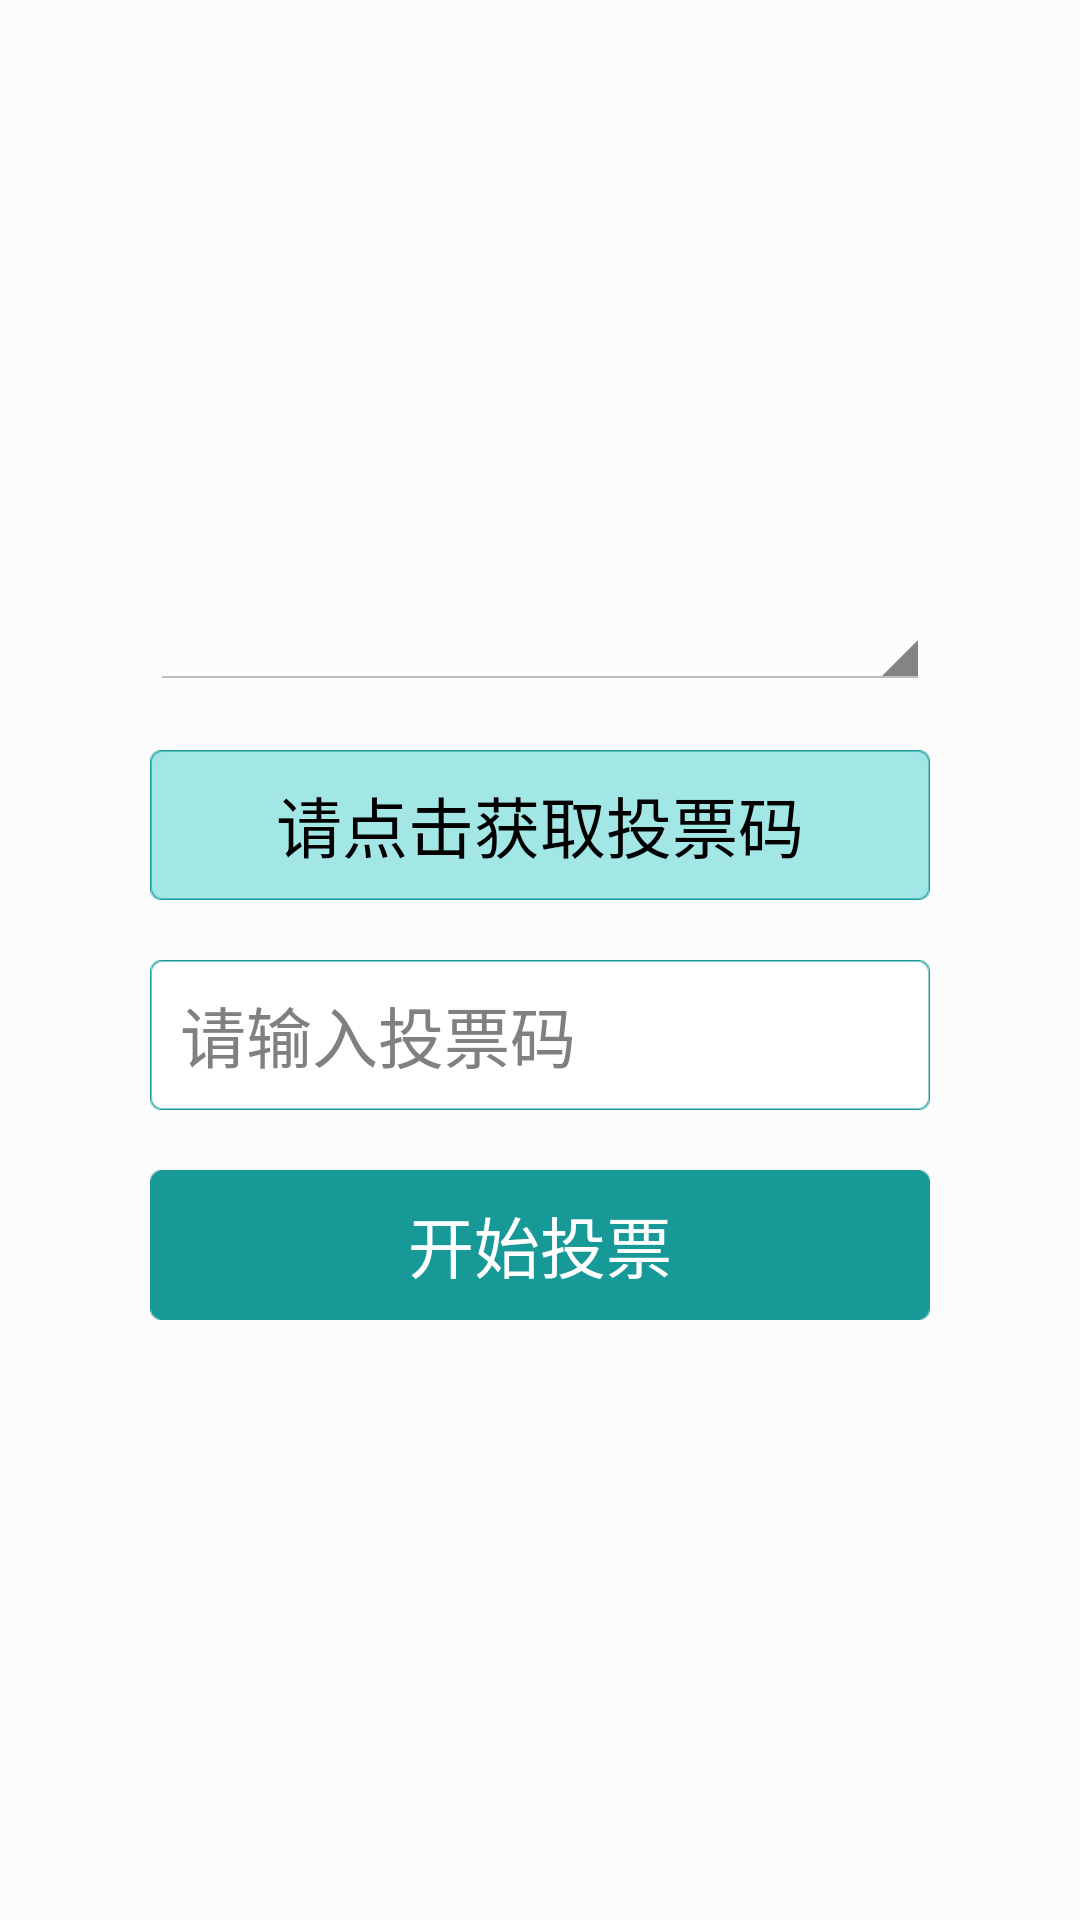

Here is an Android app screen rendered from its layout file. Give the layout XML and the strings, colors and styles it references.
<!-- AndroidManifest.xml: application theme AppTheme -->
<!-- res/layout/activity_login.xml -->
<?xml version="1.0" encoding="utf-8"?>
<RelativeLayout xmlns:android="http://schemas.android.com/apk/res/android"
    android:layout_width="match_parent"
    android:layout_height="match_parent"
    android:background="#FCFCFC">

    <LinearLayout
        android:layout_width="match_parent"
        android:layout_height="wrap_content"
        android:layout_centerInParent="true"
        android:orientation="vertical">

        <LinearLayout
            android:layout_width="match_parent"
            android:layout_height="wrap_content"
            android:paddingLeft="@dimen/activity_padding"
            android:paddingRight="@dimen/activity_padding">

            <Spinner
                android:id="@+id/spinner"
                android:layout_width="match_parent"
                android:layout_height="wrap_content"
                android:minHeight="@dimen/view_min_height" />
        </LinearLayout>

        <LinearLayout
            android:layout_width="match_parent"
            android:layout_height="wrap_content"
            android:paddingBottom="20dp"
            android:paddingLeft="@dimen/activity_padding"
            android:paddingRight="@dimen/activity_padding"
            android:paddingTop="20dp">

            <Button
                android:id="@+id/btn_linshiDengluma"
                android:layout_width="match_parent"
                android:layout_height="wrap_content"
                android:background="@drawable/btn_voting_bg"
                android:minHeight="@dimen/view_min_height"
                android:text="请点击获取投票码"
                android:textColor="@android:color/black"
                android:textSize="@dimen/text_size_22" />
        </LinearLayout>

        <LinearLayout
            android:layout_width="match_parent"
            android:layout_height="wrap_content"
            android:paddingLeft="@dimen/activity_padding"
            android:paddingRight="@dimen/activity_padding">

            <EditText
                android:id="@+id/et_linshiDengluma"
                android:layout_width="match_parent"
                android:layout_height="wrap_content"
                android:background="@drawable/edittext_background"
                android:editable="false"
                android:hint="请输入投票码"
                android:minHeight="@dimen/view_min_height"
                android:paddingLeft="10dp"
                android:textSize="@dimen/text_size_22" />
        </LinearLayout>

        <LinearLayout
            android:layout_width="match_parent"
            android:layout_height="wrap_content"
            android:paddingBottom="20dp"
            android:paddingLeft="@dimen/activity_padding"
            android:paddingRight="@dimen/activity_padding"
            android:paddingTop="20dp">

            <Button
                android:id="@+id/btn_start_vote"
                android:layout_width="match_parent"
                android:layout_height="wrap_content"
                android:background="@drawable/btn_bg"
                android:minHeight="@dimen/view_min_height"
                android:text="开始投票"
                android:textColor="@android:color/white"
                android:textSize="@dimen/text_size_22" />
        </LinearLayout>
    </LinearLayout>
</RelativeLayout>
<!-- resources referenced by this layout -->
<resources>
  <dimen name="activity_padding">50dp</dimen>
  <dimen name="text_size_22">22sp</dimen>
  <dimen name="view_min_height">50dp</dimen>
  <!-- drawable btn_bg (drawable) -->
  <?xml version="1.0" encoding="utf-8"?>
  <selector xmlns:android="http://schemas.android.com/apk/res/android">
      <item android:drawable="@drawable/btn_pressed" android:state_pressed="true" />
      <item android:drawable="@drawable/btn_default" />
  </selector>
  <!-- drawable btn_voting_bg (drawable) -->
  <?xml version="1.0" encoding="utf-8"?>
  <selector xmlns:android="http://schemas.android.com/apk/res/android">
      <item android:drawable="@drawable/btn_voting_pressed" android:state_pressed="true" />
      <item android:drawable="@drawable/btn_voting_default" />
  </selector>
  <style name="AppTheme" parent="VSTheme">
          
      </style>
  <style name="VSTheme" parent="android:Theme.Holo.Light">
          
      </style>
</resources>
